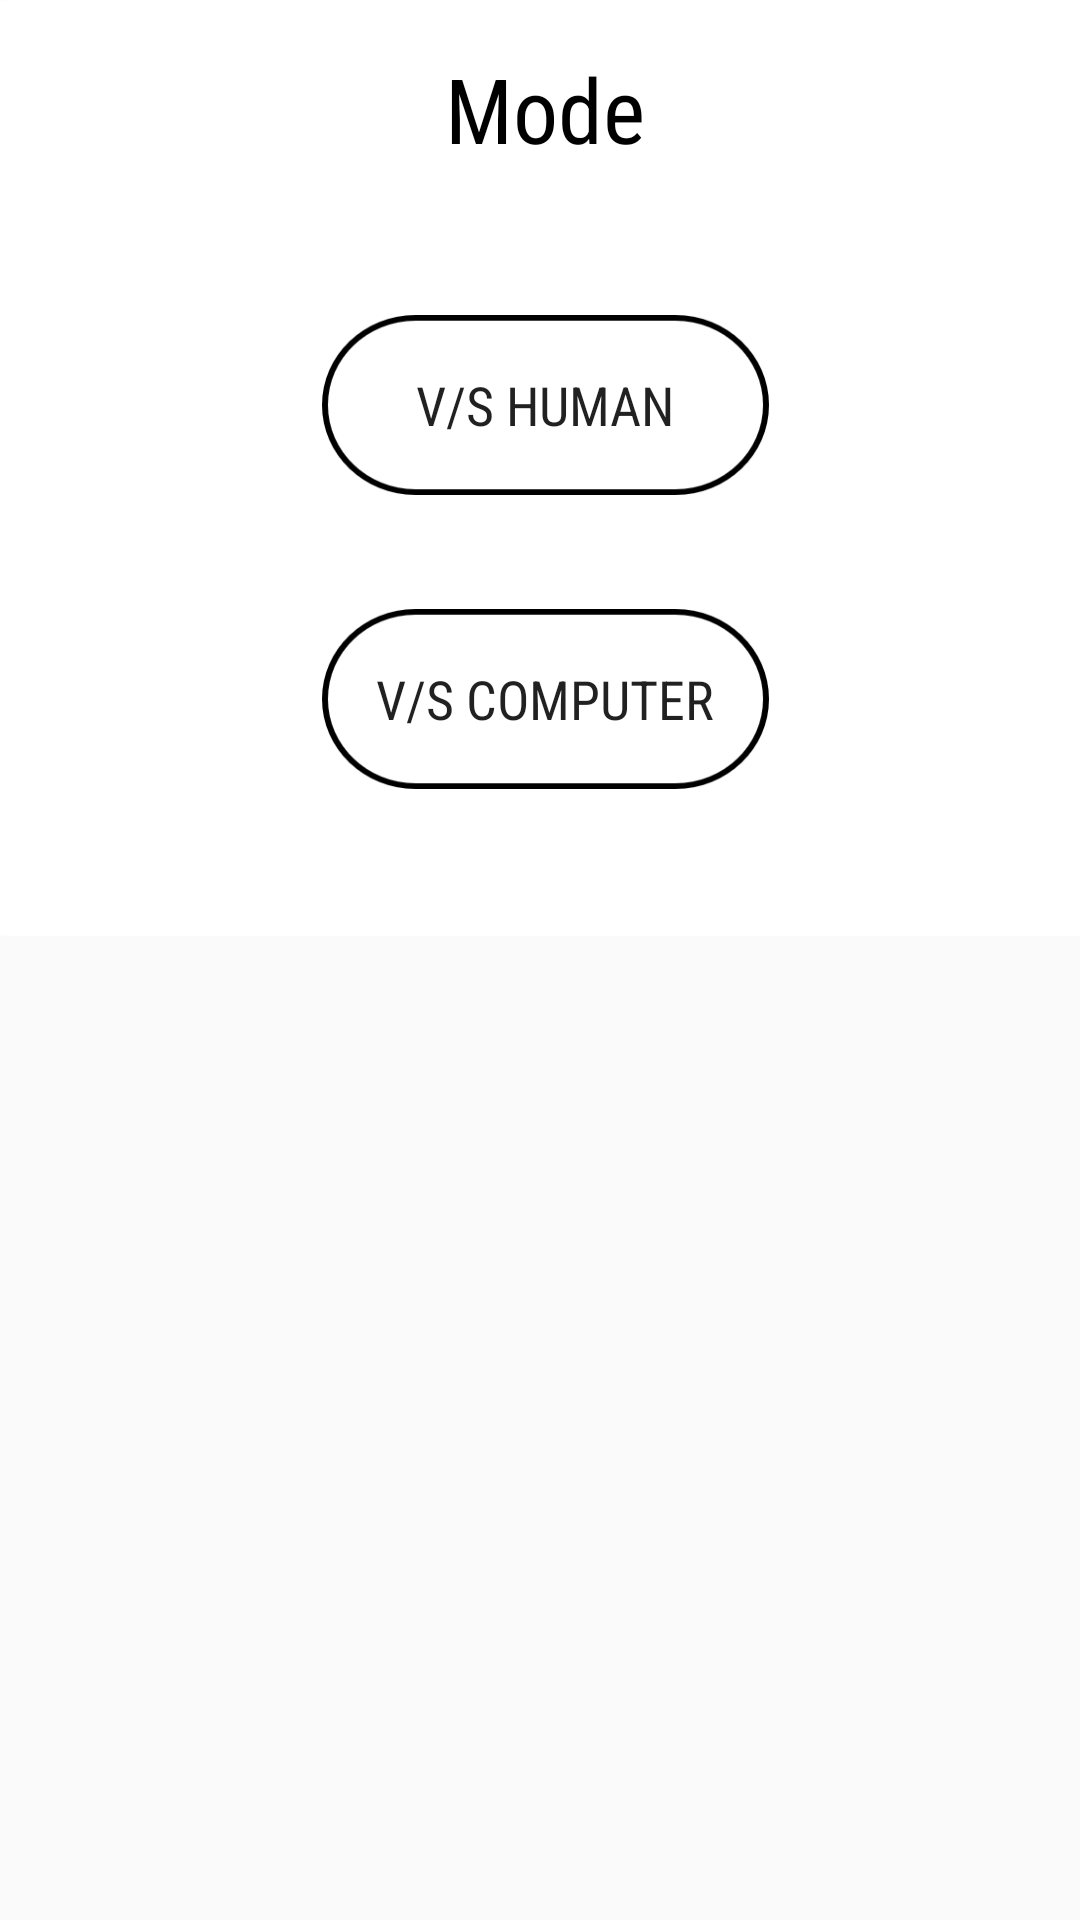

The Android layout XML behind this screen, and the referenced resources:
<!-- AndroidManifest.xml: application theme AppTheme -->
<!-- res/layout/custom_dialog.xml -->
<?xml version="1.0" encoding="utf-8"?>
<android.support.constraint.ConstraintLayout xmlns:android="http://schemas.android.com/apk/res/android"
    xmlns:app="http://schemas.android.com/apk/res-auto"
    xmlns:tools="http://schemas.android.com/tools"
    android:layout_width="match_parent"
    android:layout_height="match_parent"
    android:background="@null">

    <android.support.v7.widget.CardView
        android:layout_width="397dp"
        android:layout_height="312dp"
        android:layout_marginBottom="0sp"
        android:layout_marginEnd="8dp"
        android:layout_marginLeft="0sp"
        android:layout_marginRight="0sp"
        android:layout_marginStart="8dp"
        android:layout_marginTop="0sp"
        app:cardCornerRadius="20dp"
        app:cardElevation="0sp"
        app:layout_constraintBottom_toBottomOf="parent"
        app:layout_constraintEnd_toEndOf="parent"
        app:layout_constraintHorizontal_bias="0.482"
        app:layout_constraintStart_toStartOf="parent"
        app:layout_constraintTop_toTopOf="parent"
        app:layout_constraintVertical_bias="0.0">

        <android.support.constraint.ConstraintLayout
            android:id="@+id/constraintLayout"
            android:layout_width="match_parent"
            android:layout_height="match_parent"
            android:layout_marginStart="8dp"
            android:layout_marginLeft="8dp"
            android:layout_marginTop="8dp"
            android:layout_marginEnd="8dp"
            android:layout_marginRight="8dp"
            android:layout_marginBottom="8dp"
            android:background="@color/cardview_light_background"
            app:layout_constraintBottom_toBottomOf="parent"
            app:layout_constraintEnd_toEndOf="parent"
            app:layout_constraintHorizontal_bias="1.0"
            app:layout_constraintStart_toStartOf="parent"
            app:layout_constraintTop_toTopOf="parent"
            app:layout_constraintVertical_bias="0.0">

            <ImageView
                android:id="@+id/imageView5"
                android:layout_width="wrap_content"
                android:layout_height="wrap_content"
                android:scaleType="centerCrop"
                app:layout_constraintBottom_toBottomOf="parent"
                app:layout_constraintEnd_toEndOf="parent"
                app:layout_constraintHorizontal_bias="0.0"
                app:layout_constraintStart_toStartOf="parent"
                app:layout_constraintTop_toTopOf="parent"
                app:layout_constraintVertical_bias="0.0"
                app:srcCompat="@android:color/background_light" />

            <Button
                android:id="@+id/multi"
                android:layout_width="149dp"
                android:layout_height="60dp"
                android:layout_marginStart="8dp"
                android:layout_marginLeft="8dp"
                android:layout_marginTop="8dp"
                android:layout_marginEnd="8dp"
                android:layout_marginRight="8dp"
                android:layout_marginBottom="8dp"
                android:background="@drawable/b123"
                android:fontFamily="sans-serif-condensed"
                android:onClick="multiMode"
                android:text="V/s Human"
                android:textSize="18sp"
                app:layout_constraintBottom_toBottomOf="parent"
                app:layout_constraintEnd_toEndOf="parent"
                app:layout_constraintHorizontal_bias="0.502"
                app:layout_constraintStart_toStartOf="parent"
                app:layout_constraintTop_toTopOf="parent"
                app:layout_constraintVertical_bias="0.404" />

            <TextView
                android:id="@+id/textView3"
                android:layout_width="wrap_content"
                android:layout_height="wrap_content"
                android:layout_marginStart="8dp"
                android:layout_marginLeft="8dp"
                android:layout_marginTop="8dp"
                android:layout_marginEnd="8dp"
                android:layout_marginRight="8dp"
                android:layout_marginBottom="8dp"
                android:background="@android:color/background_light"
                android:fontFamily="sans-serif-condensed"
                android:text="Mode"
                android:textColor="@android:color/background_dark"
                android:textSize="30sp"
                app:layout_constraintBottom_toBottomOf="parent"
                app:layout_constraintEnd_toEndOf="parent"
                app:layout_constraintHorizontal_bias="0.501"
                app:layout_constraintStart_toStartOf="parent"
                app:layout_constraintTop_toTopOf="parent"
                app:layout_constraintVertical_bias="0.0" />

            <ImageView
                android:id="@+id/imageView4"
                android:layout_width="30sp"
                android:layout_height="30sp"
                android:layout_marginStart="8dp"
                android:layout_marginLeft="8dp"
                android:layout_marginTop="8dp"
                android:layout_marginEnd="8dp"
                android:layout_marginRight="8dp"
                android:layout_marginBottom="8dp"
                android:background="@android:color/background_light"
                app:layout_constraintBottom_toBottomOf="parent"
                app:layout_constraintEnd_toEndOf="parent"
                app:layout_constraintStart_toStartOf="parent"
                app:layout_constraintTop_toTopOf="parent"
                app:layout_constraintVertical_bias="0.236"
                app:srcCompat="@drawable/ic_face_black_24dp" />

            <Button
                android:id="@+id/single"
                android:layout_width="149dp"
                android:layout_height="60dp"
                android:layout_marginStart="8dp"
                android:layout_marginLeft="8dp"
                android:layout_marginTop="8dp"
                android:layout_marginEnd="8dp"
                android:layout_marginRight="8dp"
                android:layout_marginBottom="8dp"
                android:background="@drawable/b123"
                android:fontFamily="sans-serif-condensed"
                android:onClick="singleMode"
                android:text="V/s Computer"
                android:textSize="18sp"
                app:layout_constraintBottom_toBottomOf="parent"
                app:layout_constraintEnd_toEndOf="parent"
                app:layout_constraintHorizontal_bias="0.502"
                app:layout_constraintStart_toStartOf="parent"
                app:layout_constraintTop_toTopOf="parent"
                app:layout_constraintVertical_bias="0.85" />

            <ImageView
                android:id="@+id/imageView2"
                android:layout_width="30sp"
                android:layout_height="30sp"
                android:layout_marginStart="8dp"
                android:layout_marginLeft="8dp"
                android:layout_marginTop="8dp"
                android:layout_marginEnd="8dp"
                android:layout_marginRight="8dp"
                android:layout_marginBottom="8dp"
                android:background="@android:color/background_light"
                app:layout_constraintBottom_toBottomOf="parent"
                app:layout_constraintEnd_toEndOf="parent"
                app:layout_constraintStart_toStartOf="parent"
                app:layout_constraintTop_toTopOf="parent"
                app:layout_constraintVertical_bias="0.628"
                app:srcCompat="@drawable/ic_phone_android_black_24dp" />

        </android.support.constraint.ConstraintLayout>
    </android.support.v7.widget.CardView>

</android.support.constraint.ConstraintLayout>
<!-- resources referenced by this layout -->
<resources>
  <!-- drawable b123: png bitmap (drawable, 3832 bytes) -->
  <style name="AppTheme" parent="Base.Theme.AppCompat.Light">
          
          <item name="colorPrimary">@color/colorPrimary</item>
          <item name="colorPrimaryDark">@color/colorPrimaryDark</item>
          <item name="colorAccent">@color/colorAccent</item>
      </style>
  <color name="colorPrimary">#ffffff</color>
  <color name="colorPrimaryDark">#000000</color>
  <color name="colorAccent">#b930b841</color>
</resources>
